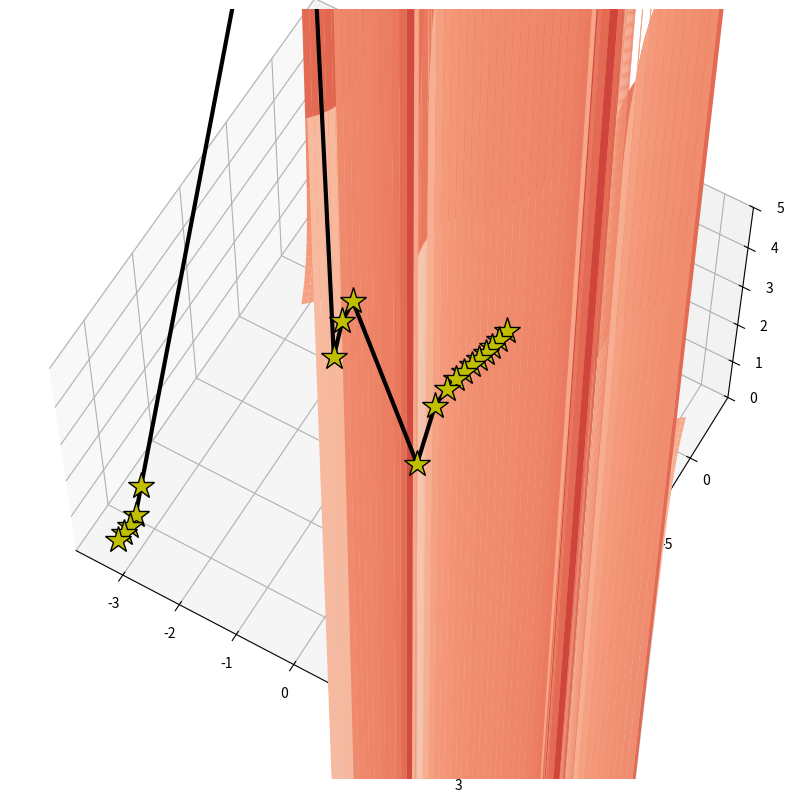
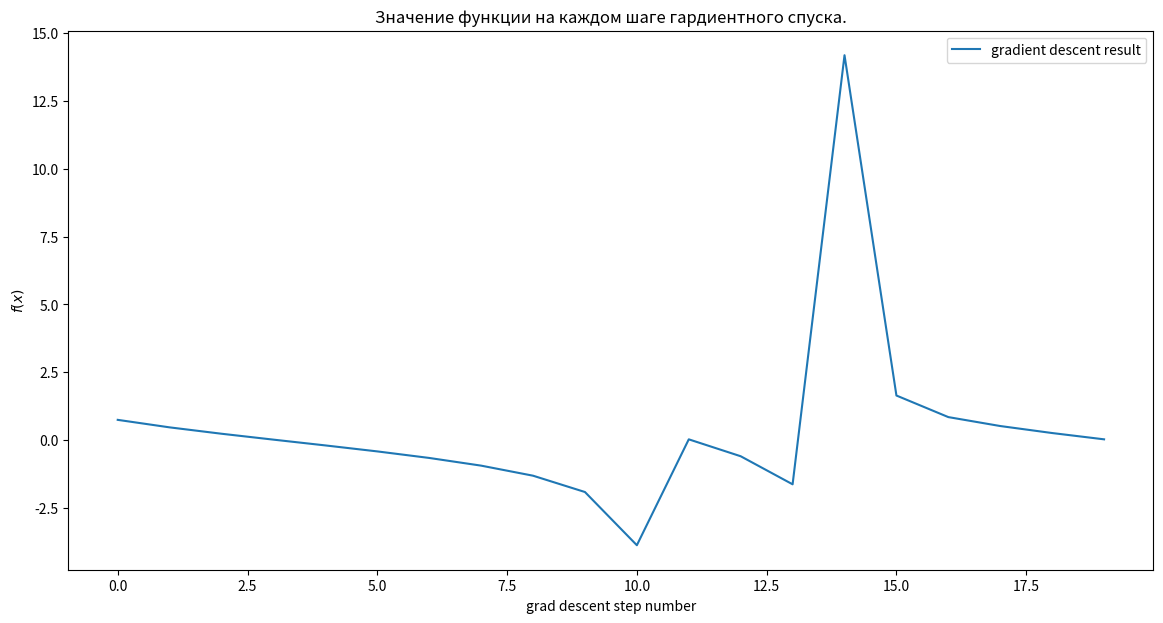

These charts were generated, in order, by the following Python code:
import numpy as np
import matplotlib.pyplot as plt
def f(x):
    """
    :param x: np.array(np.float) вектор длины 2
    :return: np.float
    """
    return np.sum(np.tan(x))
def grad_f(x):
    """
    Градиент функциии f, определенной выше.
    :param x: np.array[2]: float вектор длины 2
    :return: np.array[2]: float вектор длины 2
    """
    return np.tan(x)** 2 + 1


def grad_descent_2d(f, grad_f, lr, num_iter=100, x0=None):
    """
    функция, которая реализует градиентный спуск в минимум для функции f от двух переменных.
        :param f: скалярная функция двух переменных
        :param grad_f: градиент функции f (вектор размерности 2)
        :param lr: learning rate алгоритма
        :param num_iter: количество итераций градиентного спуска
        :return: np.array[num_iter, 2] пар вида (x, f(x))
    """
    if x0 is None:
        x0 = np.random.random(2)

    # будем сохранять значения аргументов и значений функции
    # в процессе град. спуска в переменную history
    history = []

    # итерация цикла -- шаг градиентнго спуска
    curr_x = x0.copy()
    for iter_num in range(num_iter):
        entry = np.hstack((curr_x, f(curr_x)))
        history.append(entry)

        curr_x -= lr * grad_f(curr_x)

    return np.vstack(history)
steps = grad_descent_2d(f, grad_f, lr=0.1, num_iter=20)
# %matplotlib osx
from matplotlib import cm

path = []

X, Y = np.meshgrid(np.linspace(-3, 3, 100), np.linspace(-3, 3, 100))

fig = plt.figure(figsize=(16, 10))
ax = fig.add_subplot(projection = '3d')

zs = np.array([f(np.array([x,y]))
              for x, y in zip(np.ravel(X), np.ravel(Y))])
Z = zs.reshape(X.shape)


ax.plot_surface(X, Y, Z, cmap=cm.coolwarm, zorder=2)

ax.plot(xs=steps[:, 0], ys=steps[:, 1], zs=steps[:, 2],
        marker='*', markersize=20, zorder=3,
        markerfacecolor='y', lw=3, c='black')

ax.set_zlim(0, 5)
ax.view_init(elev=60)
plt.show()
plt.figure(figsize=(14,7))
plt.xlabel('grad descent step number')
plt.ylabel('$f(x)$')
plt.title('Значение функции на каждом шаге гардиентного спуска.')

f_values = list(map(lambda x: x[2], steps))
plt.plot(f_values, label='gradient descent result')
plt.legend()
plt.show()